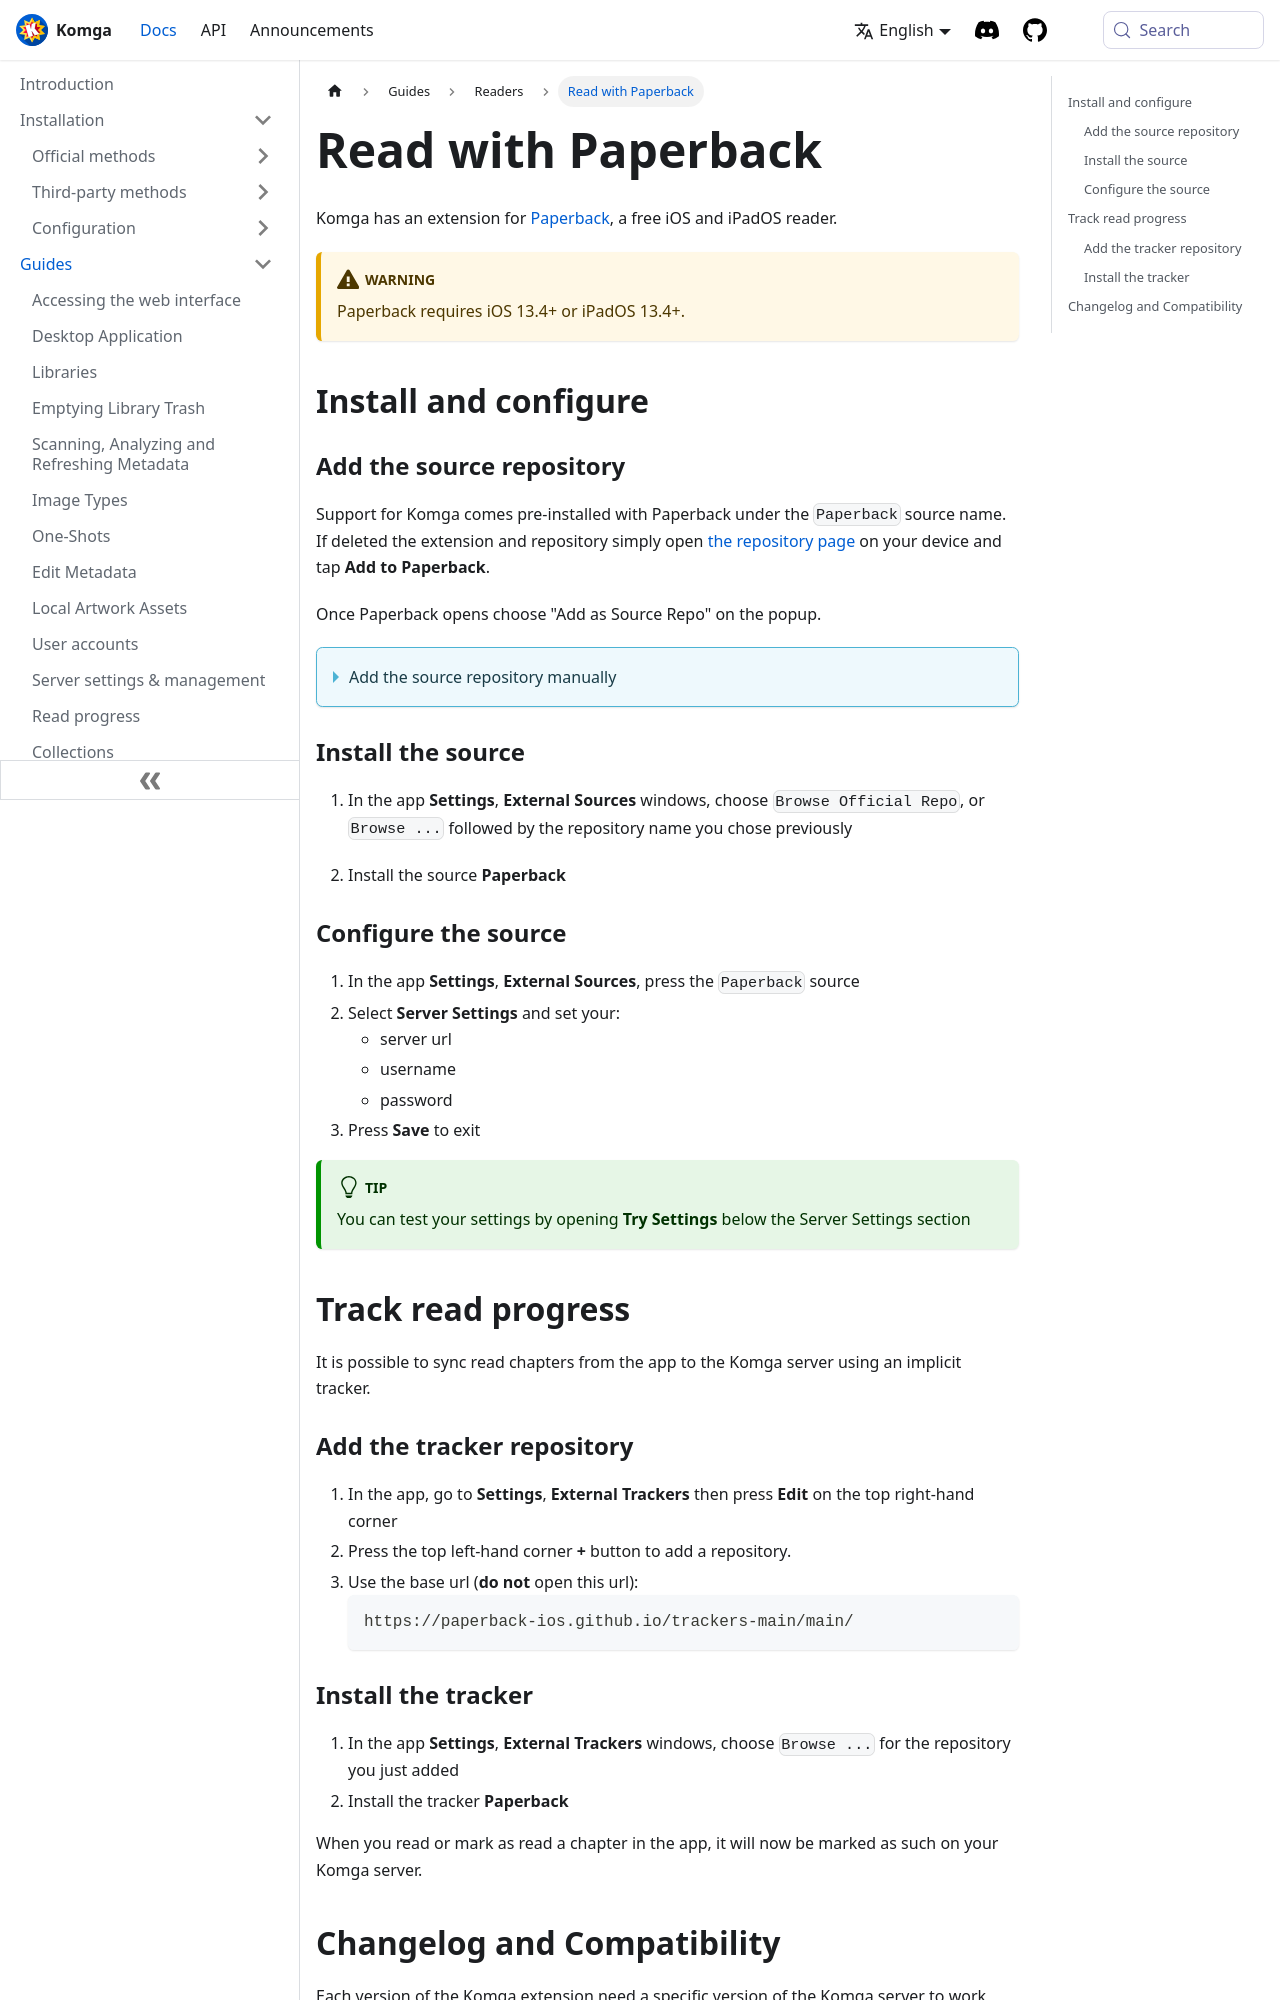

repository: gotson/komga-website · page: docs/guides/paperback/index.html · generator: docusaurus

# Read with Paperback

Komga has an extension for [Paperback](https://paperback.moe/), a free iOS and iPadOS reader.

:::warning
Paperback requires iOS 13.4+ or iPadOS 13.4+.
:::

## Install and configure

### Add the source repository
Support for Komga comes pre-installed with Paperback under the `Paperback` source name. If deleted the extension and repository simply open [the repository page](https://paperback-ios.github.io/extensions-default/0.8/) on your device and tap **Add to Paperback**.

Once Paperback opens choose "Add as Source Repo" on the popup.

<details>
<summary>Add the source repository manually</summary>

If you prefer, it is also possible to add the repository manually:

1. In the app, go to **Settings**, **External Sources** then press **Edit** on the top right-hand corner.
1. Press the top left-hand corner **+** button to add a repository.
1. Use the base url:
   ```
   https://paperback-ios.github.io/extensions-default/0.8/
   ```
   
</details>

### Install the source
1. In the app **Settings**, **External Sources** windows, choose `Browse Official Repo`, or `Browse ...` followed by the repository name you chose previously

1. Install the source **Paperback**

### Configure the source
1. In the app **Settings**, **External Sources**, press the `Paperback` source
1. Select **Server Settings** and set your:
   * server url
   * username
   * password
1. Press **Save** to exit

:::tip
You can test your settings by opening **Try Settings** below the Server Settings section
:::

## Track read progress

It is possible to sync read chapters from the app to the Komga server using an implicit tracker.
